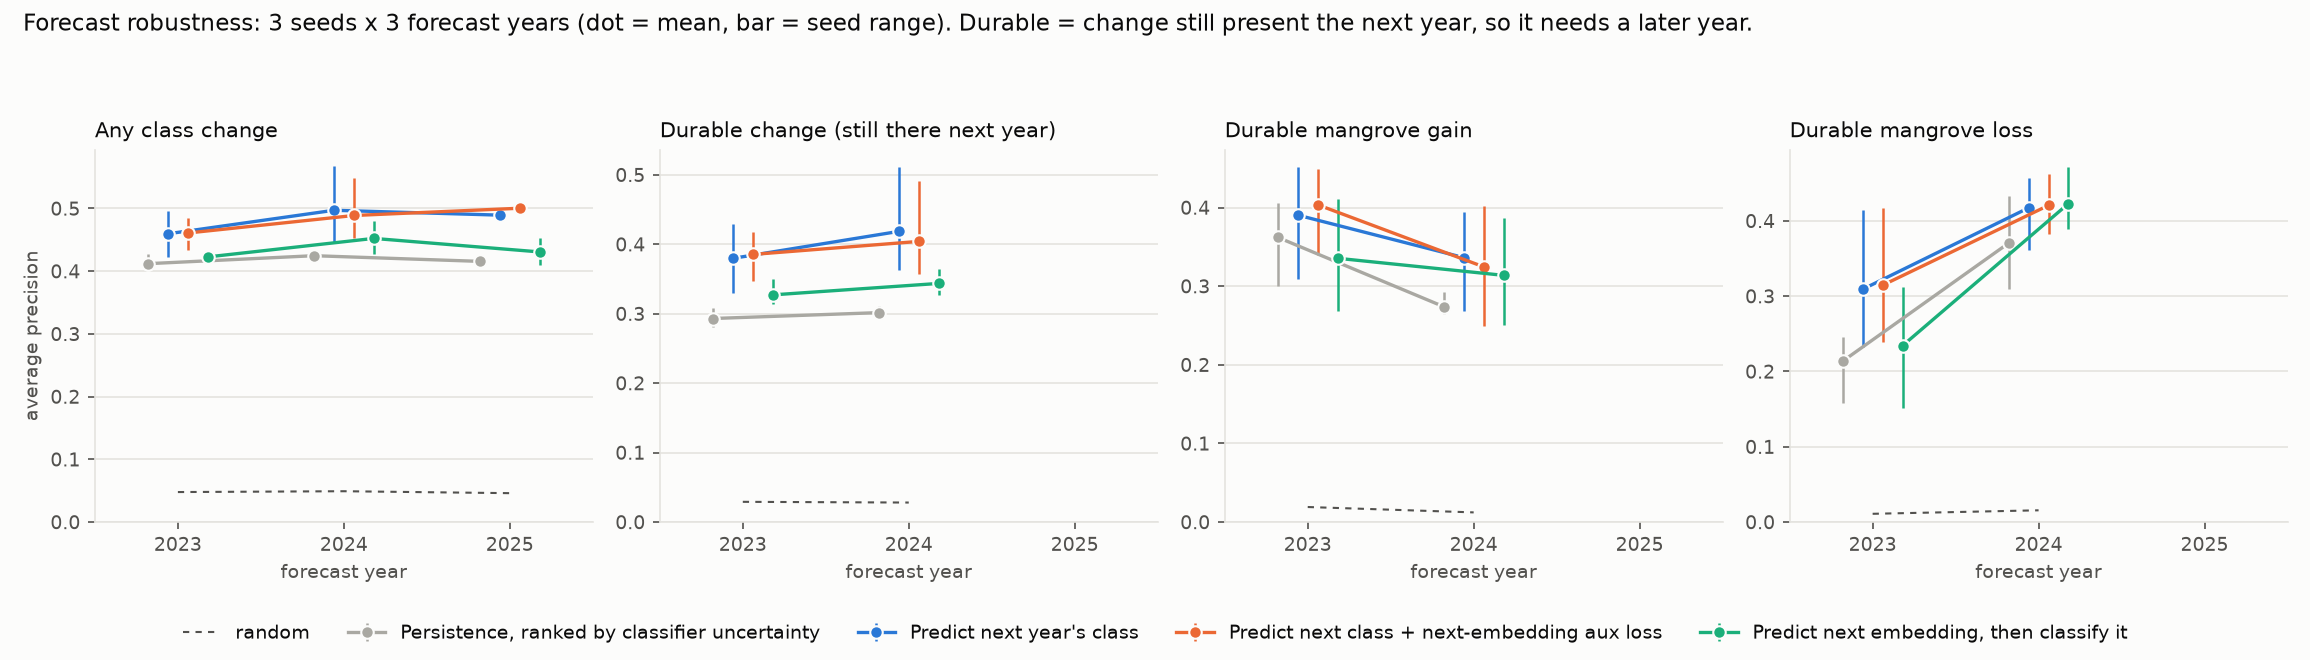

Data behind this chart, as committed beside it:
method, test_year, change_ap_mean, change_ap_std, change_ap_min, change_ap_max, change_ap_count, changed_frac_mean, changed_frac_std, changed_frac_min, changed_frac_max, changed_frac_count, durable_ap_mean, durable_ap_std, durable_ap_min, durable_ap_max, durable_ap_count, durable_rate_mean, durable_rate_std, durable_rate_min, durable_rate_max, durable_rate_count, durable_gain_ap_mean, durable_gain_ap_std
classify_current, 2023, 0.412, 0.01358, 0.4022, 0.4275, 3, 0.04779, 0.006994, 0.04035, 0.05423, 3, 0.2931, 0.01428, 0.2804, 0.3085, 3, 0.02909, 0.005064, 0.02339, 0.03304, 3, 0.362, 0.05482
classify_current, 2024, 0.4247, 0.002596, 0.4222, 0.4274, 3, 0.04912, 0.005476, 0.04406, 0.05494, 3, 0.3016, 0.009472, 0.2926, 0.3115, 3, 0.02806, 0.00269, 0.02647, 0.03116, 3, 0.2739, 0.01637
classify_current, 2025, 0.4156, 0.004248, 0.4107, 0.4182, 3, 0.04603, 0.006135, 0.03907, 0.05066, 3, , , , , 0, , , , , 0, , 
next_class, 2023, 0.4596, 0.03698, 0.4224, 0.4963, 3, 0.04779, 0.006994, 0.04035, 0.05423, 3, 0.3797, 0.04958, 0.3296, 0.4288, 3, 0.02909, 0.005064, 0.02339, 0.03304, 3, 0.3904, 0.07363
next_class, 2024, 0.4971, 0.06279, 0.4472, 0.5676, 3, 0.04912, 0.005476, 0.04406, 0.05494, 3, 0.4185, 0.08138, 0.3631, 0.5119, 3, 0.02806, 0.00269, 0.02647, 0.03116, 3, 0.3363, 0.06317
next_class, 2025, 0.4894, 0.002882, 0.4869, 0.4925, 3, 0.04603, 0.006135, 0.03907, 0.05066, 3, , , , , 0, , , , , 0, , 
next_class_emb_aux, 2023, 0.4609, 0.02549, 0.4338, 0.4844, 3, 0.04779, 0.006994, 0.04035, 0.05423, 3, 0.3853, 0.0357, 0.3468, 0.4174, 3, 0.02909, 0.005064, 0.02339, 0.03304, 3, 0.4035, 0.0571
next_class_emb_aux, 2024, 0.4888, 0.05242, 0.4532, 0.549, 3, 0.04912, 0.005476, 0.04406, 0.05494, 3, 0.4041, 0.07536, 0.3571, 0.491, 3, 0.02806, 0.00269, 0.02647, 0.03116, 3, 0.3246, 0.0768
next_class_emb_aux, 2025, 0.5004, 0.00293, 0.4977, 0.5035, 3, 0.04603, 0.006135, 0.03907, 0.05066, 3, , , , , 0, , , , , 0, , 
next_embedding, 2023, 0.4228, 0.005322, 0.4187, 0.4288, 3, 0.04779, 0.006994, 0.04035, 0.05423, 3, 0.3271, 0.02028, 0.3133, 0.3504, 3, 0.02909, 0.005064, 0.02339, 0.03304, 3, 0.3355, 0.07199
next_embedding, 2024, 0.4523, 0.0264, 0.4281, 0.4804, 3, 0.04912, 0.005476, 0.04406, 0.05494, 3, 0.3436, 0.01914, 0.3262, 0.3641, 3, 0.02806, 0.00269, 0.02647, 0.03116, 3, 0.3138, 0.06841
next_embedding, 2025, 0.4307, 0.02167, 0.4107, 0.4537, 3, 0.04603, 0.006135, 0.03907, 0.05066, 3, , , , , 0, , , , , 0, , 
